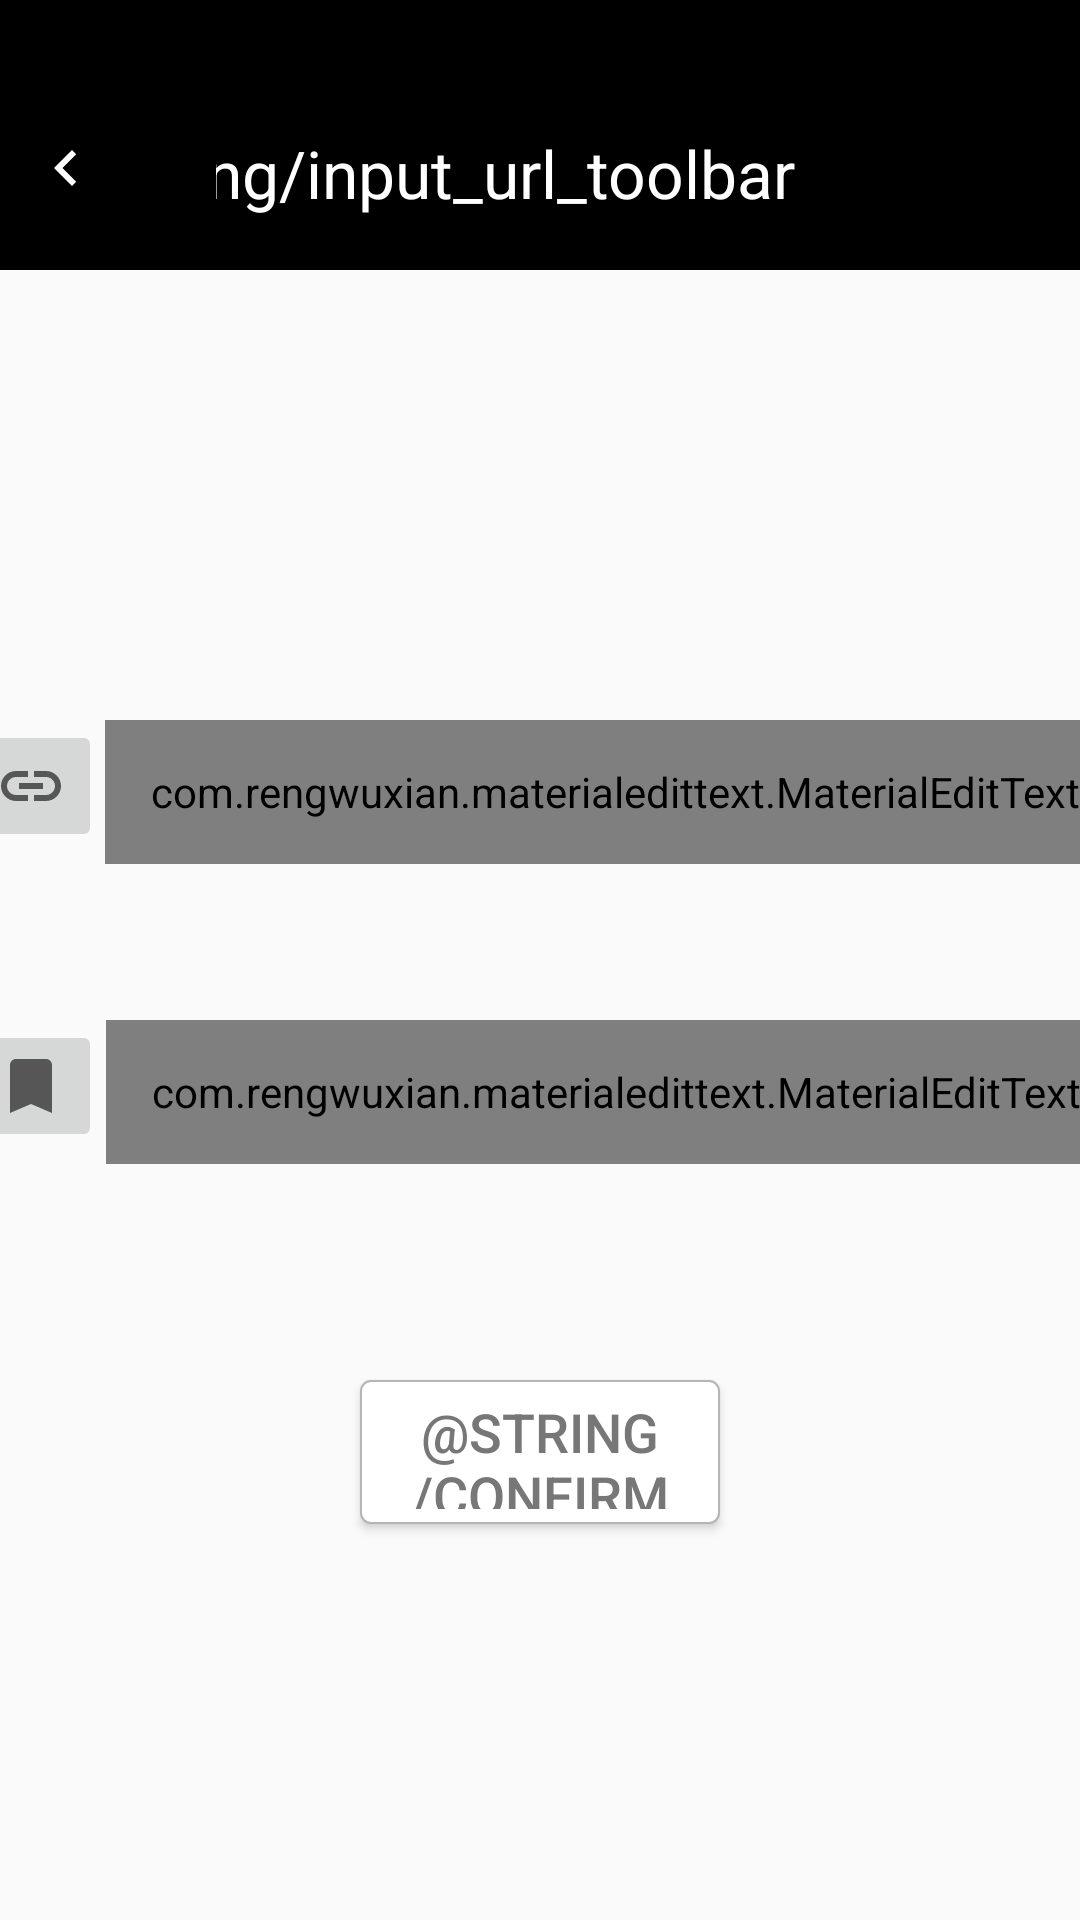

Produce the Android XML layout that renders to this screen, including the resource entries it uses.
<!-- AndroidManifest.xml: application theme Theme.AppCompat.Light.NoActionBar -->
<!-- res/layout/activity_input_url.xml -->
<?xml version="1.0" encoding="utf-8"?>
<androidx.constraintlayout.widget.ConstraintLayout xmlns:android="http://schemas.android.com/apk/res/android"
    xmlns:app="http://schemas.android.com/apk/res-auto"
    android:layout_width="match_parent"
    android:layout_height="match_parent">

    <androidx.appcompat.widget.Toolbar
        android:id="@+id/toolbar_inputUrl"
        android:layout_width="match_parent"
        android:layout_height="90dp"
        android:background="#000000"
        app:navigationIcon="@drawable/ic_navigate_before_white_24dp"
        app:title=""
        app:titleTextColor="@color/white"
        app:contentInsetStart="0dp"
        app:buttonGravity="bottom"
        app:layout_constraintEnd_toEndOf="parent"
        app:layout_constraintStart_toStartOf="parent"
        app:layout_constraintTop_toTopOf="parent">

        <androidx.constraintlayout.widget.ConstraintLayout
            android:layout_width="match_parent"
            android:layout_height="match_parent">

            <TextView
                android:id="@+id/textView"
                android:layout_width="wrap_content"
                android:layout_height="31dp"
                android:layout_marginEnd="95dp"
                android:background="@android:color/transparent"
                android:text="@string/input_url_toolbar"
                android:textColor="#FFFFFFFF"
                android:textSize="22sp"
                app:layout_constraintBottom_toBottomOf="parent"
                app:layout_constraintEnd_toEndOf="parent"
                app:layout_constraintTop_toTopOf="parent"
                app:layout_constraintVertical_bias="0.729" />
        </androidx.constraintlayout.widget.ConstraintLayout>
    </androidx.appcompat.widget.Toolbar>

    <com.rengwuxian.materialedittext.MaterialEditText
        android:id="@+id/text_input_url"
        android:layout_width="340dp"
        android:layout_height="48dp"
        android:layout_marginTop="240dp"
        android:layout_marginStart="50dp"
        app:met_underlineColor="#cccccc"
        app:met_primaryColor="#00A2FF"
        app:met_iconLeft="@drawable/outline_link_24"
        app:met_iconPadding="0dp"
        app:layout_constraintEnd_toEndOf="parent"
        app:layout_constraintStart_toStartOf="parent"
        app:layout_constraintTop_toTopOf="parent"
        android:hint="@string/input_url_url"
        app:testType="webUrl"
        app:met_clearButton="true"
        app:emptyErrorString="该项不能为空"
        app:testErrorString="请填写合法的url"
        app:emptyAllowed="false"/>

    <com.rengwuxian.materialedittext.MaterialEditText
        android:id="@+id/text_input_keyword"
        android:layout_width="340dp"
        android:layout_height="48dp"
        android:layout_marginTop="340dp"
        android:layout_marginStart="50dp"
        app:met_underlineColor="#cccccc"
        app:met_primaryColor="#00A2FF"
        android:autofillHints="www.baidu.com"
        android:background="@drawable/textview_background"
        android:hint="@string/input_url_keyword"
        android:inputType="textUri"
        android:selectAllOnFocus="true"
        app:met_clearButton="true"
        app:layout_constraintEnd_toEndOf="parent"
        app:layout_constraintHorizontal_bias="0.496"
        app:layout_constraintStart_toStartOf="parent"
        app:layout_constraintTop_toTopOf="parent"
        app:emptyAllowed="true"/>

    <Button
        android:id="@+id/button_confirmInput"
        android:layout_width="120dp"
        android:layout_height="48dp"
        android:layout_marginTop="460dp"
        android:background="@drawable/textview_background"
        android:enabled="true"
        android:text="@string/confirm"
        android:textColor="#777777"
        android:textSize="18sp"
        app:layout_constraintStart_toStartOf="parent"
        app:layout_constraintTop_toTopOf="parent"
        app:layout_constraintEnd_toEndOf="parent"/>

    <ImageButton
        android:id="@+id/button_urlHistory"
        android:layout_width="wrap_content"
        android:layout_height="wrap_content"
        android:layout_marginTop="240dp"
        android:layout_marginRight="340dp"
        android:src="@drawable/outline_link_24"
        app:layout_constraintStart_toStartOf="parent"
        app:layout_constraintTop_toTopOf="parent"
        app:layout_constraintEnd_toEndOf="parent"/>

    <ImageButton
        android:id="@+id/button_kw"
        android:layout_width="wrap_content"
        android:layout_height="wrap_content"
        android:layout_marginTop="340dp"
        android:layout_marginRight="340dp"
        android:src="@drawable/outline_bookmark_24"
        android:clickable="false"
        app:layout_constraintStart_toStartOf="parent"
        app:layout_constraintTop_toTopOf="parent"
        app:layout_constraintEnd_toEndOf="parent"/>
</androidx.constraintlayout.widget.ConstraintLayout>
<!-- resources referenced by this layout -->
<resources>
  <!-- drawable ic_navigate_before_white_24dp (drawable) -->
  <vector xmlns:android="http://schemas.android.com/apk/res/android"
          android:width="36dp"
          android:height="36dp"
          android:viewportWidth="36.0"
          android:viewportHeight="36.0">
      <path
          android:fillColor="#FFFFFF"
          android:pathData="M15.41,7.41L14,6l-6,6 6,6 1.41,-1.41L10.83,12z"/>
  </vector>
  <!-- drawable outline_bookmark_24 (drawable) -->
  <vector xmlns:android="http://schemas.android.com/apk/res/android"
      android:width="24dp"
      android:height="24dp"
      android:viewportWidth="24"
      android:viewportHeight="24"
      android:tint="?attr/colorControlNormal">
    <path
        android:fillColor="@android:color/black"
        android:pathData="M17,3H7c-1.1,0 -2,0.9 -2,2v16l7,-3 7,3V5c0,-1.1 -0.9,-2 -2,-2z"/>
  </vector>
  <!-- drawable outline_link_24 (drawable) -->
  <vector xmlns:android="http://schemas.android.com/apk/res/android"
      android:width="24dp"
      android:height="24dp"
      android:viewportWidth="24"
      android:viewportHeight="24"
      android:tint="?attr/colorControlNormal">
    <path
        android:fillColor="@android:color/black"
        android:pathData="M17,7h-4v2h4c1.65,0 3,1.35 3,3s-1.35,3 -3,3h-4v2h4c2.76,0 5,-2.24 5,-5s-2.24,-5 -5,-5zM11,15L7,15c-1.65,0 -3,-1.35 -3,-3s1.35,-3 3,-3h4L11,7L7,7c-2.76,0 -5,2.24 -5,5s2.24,5 5,5h4v-2zM8,11h8v2L8,13z"/>
  </vector>
  <!-- drawable textview_background (drawable) -->
  <?xml version="1.0" encoding="utf-8"?>
  <shape xmlns:android="http://schemas.android.com/apk/res/android">
  
      
      <solid android:color="#FFFFFF" />
  
      
      <stroke
          android:width="2px"
          android:color="#B5B5B5" />
      
      <corners
          android:bottomLeftRadius="10px"
          android:bottomRightRadius="10px"
          android:topLeftRadius="10px"
          android:topRightRadius="10px" />
      
      <padding
          android:bottom="5dp"
          android:left="5dp"
          android:right="5dp"
          android:top="5dp" />
  
  </shape>
  <!-- not gathered from this repository: default colours our renderer supplied (Android Studio template values) -->
  <color name="white">#FFFFFFFF</color>
</resources>
